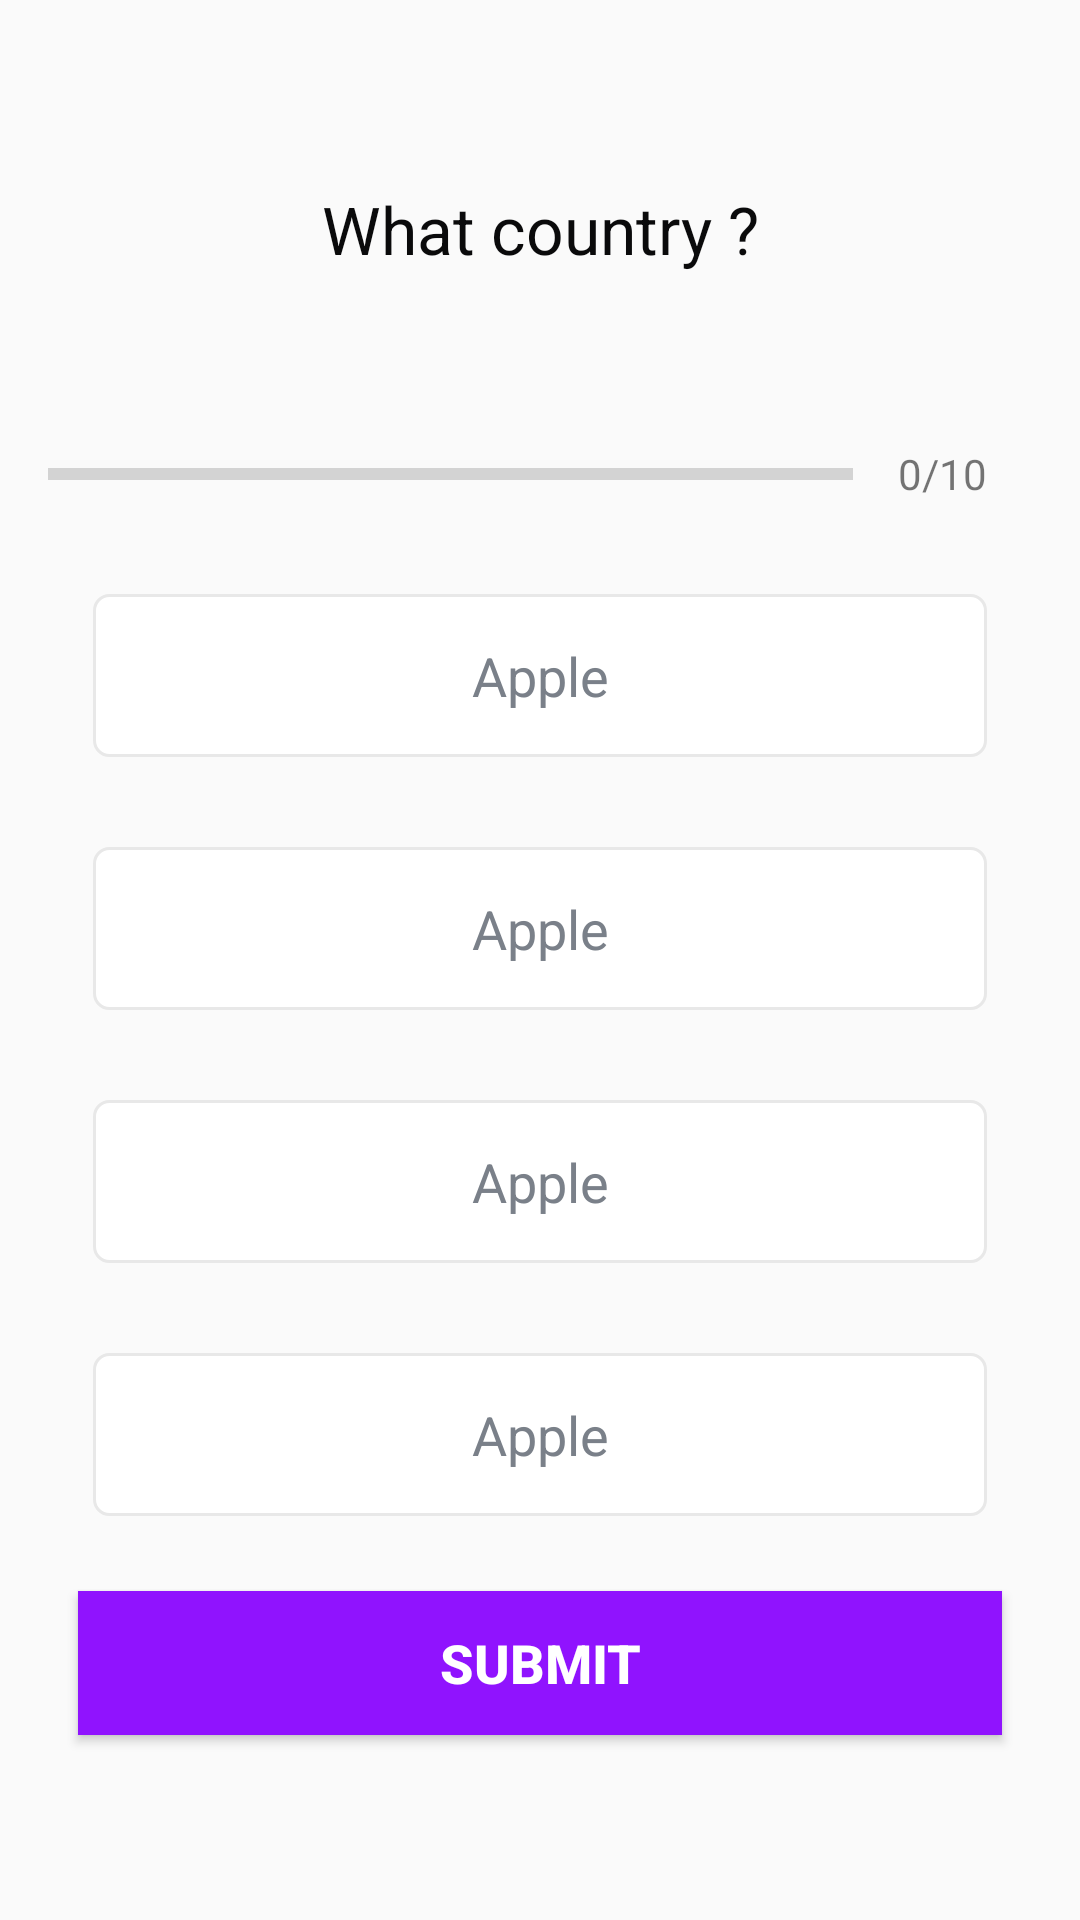

Here is an Android app screen rendered from its layout file. Give the layout XML and the strings, colors and styles it references.
<!-- AndroidManifest.xml: application theme AppTheme -->
<!-- res/layout/activity_quiz_questions.xml -->
<?xml version="1.0" encoding="utf-8"?>
<ScrollView xmlns:android="http://schemas.android.com/apk/res/android"
    xmlns:app="http://schemas.android.com/apk/res-auto"
    xmlns:tools="http://schemas.android.com/tools"
    android:layout_width="match_parent"
    android:layout_height="match_parent"
    tools:context=".QuizQuestionsActivity"
    android:fillViewport="true">

    <LinearLayout
        android:layout_width="match_parent"
        android:layout_height="wrap_content"
        android:orientation="vertical"
        android:padding="16dp"
        android:gravity="center">

        <TextView
            android:id="@+id/questionTextView"
            android:layout_width="match_parent"
            android:layout_height="wrap_content"
            android:layout_margin="10dp"
            android:gravity="center"
            android:textColor="@color/darkBlackColorText"
            android:textSize="22sp"
            android:text="What country ?"/>

        <ImageView
            android:id="@+id/flagImageView"
            android:layout_width="wrap_content"
            android:layout_height="wrap_content"
            android:layout_marginTop="16dp"
            android:src="@drawable/ic_flag_of_argentina"/>

        <LinearLayout
            android:id="@+id/linearLayoutContent"
            android:layout_width="match_parent"
            android:layout_height="wrap_content"
            android:gravity="center_vertical"
            android:orientation="horizontal"
            android:layout_marginTop="16dp">

            <ProgressBar
                android:id="@+id/progressBar"
                android:layout_width="0dp"
                android:layout_height="wrap_content"
                android:layout_weight="1"
                android:max="10"
                android:minHeight="50dp"
                android:progress="0"
                android:indeterminate="false"
                style="?android:attr/progressBarStyleHorizontal"/>

            <TextView
                android:id="@+id/progressBarTextView"
                android:layout_width="wrap_content"
                android:layout_height="wrap_content"
                android:gravity="center"
                android:padding="15dp"
                android:textColorHint="@color/lightBlackColorText"
                android:text="0/10"
                android:textSize="14sp"/>

        </LinearLayout>

        <TextView
            android:id="@+id/optionOneTextView"
            android:layout_width="match_parent"
            android:layout_height="wrap_content"
            android:text="Apple"
            android:gravity="center"
            android:layout_margin="15dp"
            android:padding="15dp"
            android:textColor="@color/lightBlackColorText"
            android:textSize="18sp"
            android:background="@drawable/default_option_border_bg"/>

        <TextView
            android:id="@+id/optionTwoTextView"
            android:layout_width="match_parent"
            android:layout_height="wrap_content"
            android:text="Apple"
            android:gravity="center"
            android:layout_margin="15dp"
            android:padding="15dp"
            android:textColor="@color/lightBlackColorText"
            android:textSize="18sp"
            android:background="@drawable/default_option_border_bg"/>

        <TextView
            android:id="@+id/optionThreeTextView"
            android:layout_width="match_parent"
            android:layout_height="wrap_content"
            android:text="Apple"
            android:gravity="center"
            android:layout_margin="15dp"
            android:padding="15dp"
            android:textColor="@color/lightBlackColorText"
            android:textSize="18sp"
            android:background="@drawable/default_option_border_bg"/>

        <TextView
            android:id="@+id/optionFourTextView"
            android:layout_width="match_parent"
            android:layout_height="wrap_content"
            android:text="Apple"
            android:gravity="center"
            android:layout_margin="15dp"
            android:padding="15dp"
            android:textColor="@color/lightBlackColorText"
            android:textSize="18sp"
            android:background="@drawable/default_option_border_bg"/>

        <Button
            android:id="@+id/submitBtn"
            android:layout_width="match_parent"
            android:layout_height="wrap_content"
            android:layout_margin="10dp"
            android:text="SUBMIT"
            android:textStyle="bold"
            android:textSize="18sp"
            android:textColor="@android:color/white"
            android:background="@color/colorPrimary"/>

    </LinearLayout>

</ScrollView>
<!-- resources referenced by this layout -->
<resources>
  <color name="colorPrimary">#9013FE</color>
  <color name="darkBlackColorText">#0A0A0B</color>
  <color name="lightBlackColorText">#7A8089</color>
  <!-- drawable default_option_border_bg (drawable) -->
  <?xml version="1.0" encoding="utf-8"?>
  <shape xmlns:android="http://schemas.android.com/apk/res/android"
      android:shape="rectangle">
      <stroke
          android:width="1dp"
          android:color="@color/optionBackgroundColor"/>
  
      <solid android:color="@android:color/white"/>
  
      <corners android:radius="5dp"/>
  
  </shape>
  <style name="AppTheme" parent="Theme.AppCompat.Light.DarkActionBar">
          
          <item name="colorPrimary">@color/colorPrimary</item>
          <item name="colorPrimaryDark">@color/colorPrimaryDark</item>
          <item name="colorAccent">@color/colorAccent</item>
      </style>
  <color name="optionBackgroundColor">#E8E8E8</color>
  <color name="colorPrimaryDark">#6A1B9A</color>
  <color name="colorAccent">#9013FE</color>
</resources>
